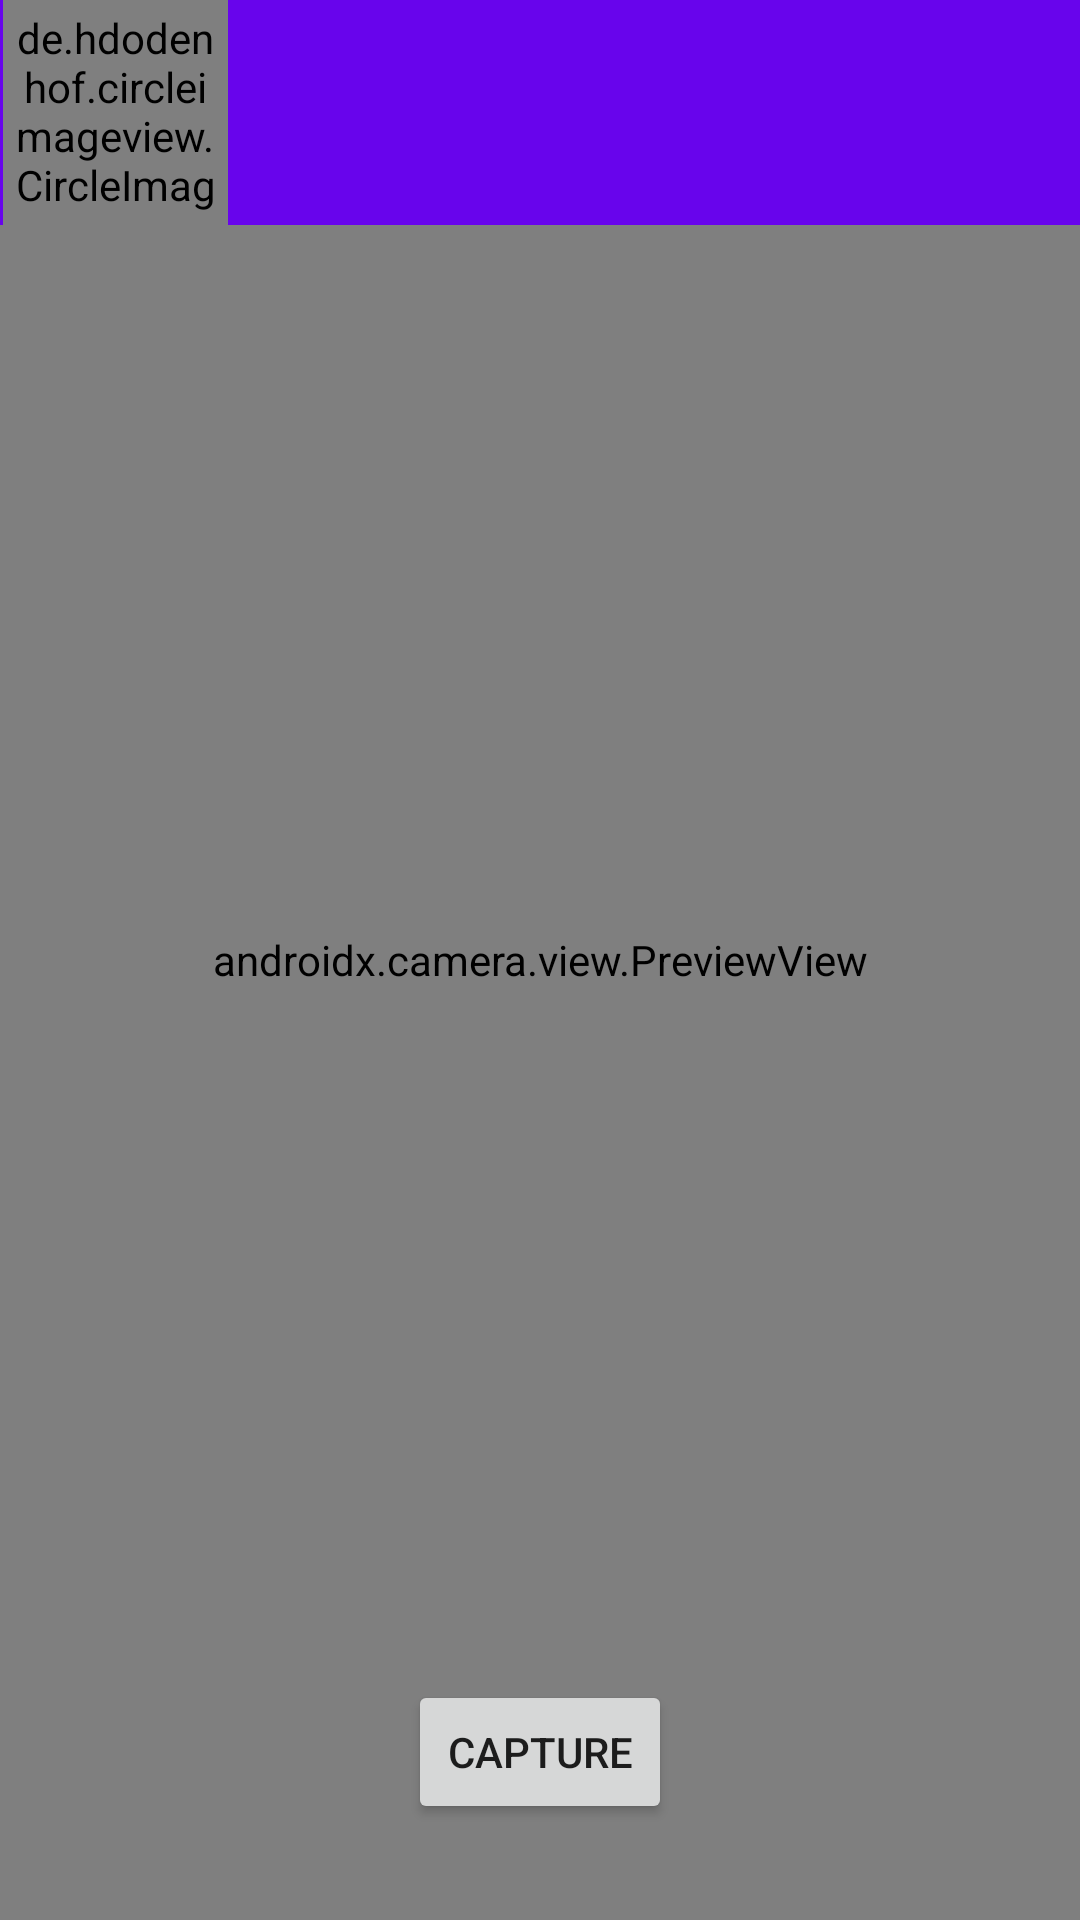

Here is an Android app screen rendered from its layout file. Give the layout XML and the strings, colors and styles it references.
<!-- AndroidManifest.xml: application theme Theme.Cameratest -->
<!-- res/layout/activity_main.xml -->
<?xml version="1.0" encoding="utf-8"?>
<androidx.constraintlayout.widget.ConstraintLayout xmlns:android="http://schemas.android.com/apk/res/android"
    xmlns:app="http://schemas.android.com/apk/res-auto"
    xmlns:tools="http://schemas.android.com/tools"
    android:layout_width="match_parent"
    android:layout_height="match_parent"
    tools:context=".MainActivity">


    <Button
        android:id="@+id/btnTakePhoto"
        android:layout_width="wrap_content"
        android:layout_height="wrap_content"
        android:layout_marginBottom="32dp"
        android:text="Capture"
        app:layout_constraintBottom_toBottomOf="parent"
        app:layout_constraintEnd_toEndOf="parent"
        app:layout_constraintStart_toStartOf="parent" />

    <androidx.camera.view.PreviewView
        android:id="@+id/viewFinder"
        android:layout_width="0dp"
        android:layout_height="0dp"
        app:layout_constraintBottom_toBottomOf="parent"
        app:layout_constraintEnd_toEndOf="parent"
        app:layout_constraintHorizontal_bias="0.0"
        app:layout_constraintStart_toStartOf="parent"
        app:layout_constraintTop_toTopOf="parent"
        app:layout_constraintVertical_bias="1.0">

    </androidx.camera.view.PreviewView>

    <ImageView
        android:id="@+id/overview"
        android:layout_width="338dp"
        android:layout_height="338dp"
        android:background="@android:color/transparent"
        app:layout_constraintLeft_toLeftOf="parent"
        app:layout_constraintRight_toRightOf="parent"
        app:layout_constraintTop_toTopOf="parent"
        app:layout_constraintBottom_toBottomOf="parent" />

    <androidx.appcompat.widget.Toolbar
        android:id="@+id/toolbarr"
        android:layout_width="match_parent"
        android:layout_height="wrap_content"
        android:background="@color/purple"
        android:minHeight="?attr/actionBarSize"
        app:layout_constraintTop_toTopOf="parent"
        tools:layout_editor_absoluteX="-44dp">

        <de.hdodenhof.circleimageview.CircleImageView
            android:id="@+id/circle_imageView"
            android:layout_width="75dp"
            android:layout_height="75dp"
            android:padding="3dp"
            android:src="@drawable/logo"
            android:translationX="-15dp"
            tools:layout_editor_absoluteX="16dp" />

    </androidx.appcompat.widget.Toolbar>

</androidx.constraintlayout.widget.ConstraintLayout>
<!-- resources referenced by this layout -->
<resources>
  <color name="purple">#6804EC</color>
  <!-- drawable logo: png bitmap (drawable-v24, 15185 bytes) -->
  <style name="Theme.Cameratest" parent="Theme.MaterialComponents.DayNight.NoActionBar">
          
          <item name="colorPrimary">@color/purple_500</item>
          <item name="colorPrimaryVariant">@color/purple_darker</item>
          <item name="colorOnPrimary">@color/white</item>
          
          <item name="colorSecondary">@color/teal_200</item>
          <item name="colorSecondaryVariant">@color/teal_700</item>
          <item name="colorOnSecondary">@color/black</item>
          
          <item name="android:statusBarColor" tools:targetApi="l">?attr/colorPrimaryVariant</item>
          
      </style>
  <color name="purple_500">#FF6200EE</color>
  <color name="purple_darker">#5703c4</color>
  <color name="white">#FFFFFFFF</color>
  <color name="teal_200">#FF03DAC5</color>
  <color name="teal_700">#FF018786</color>
  <color name="black">#FF000000</color>
</resources>
